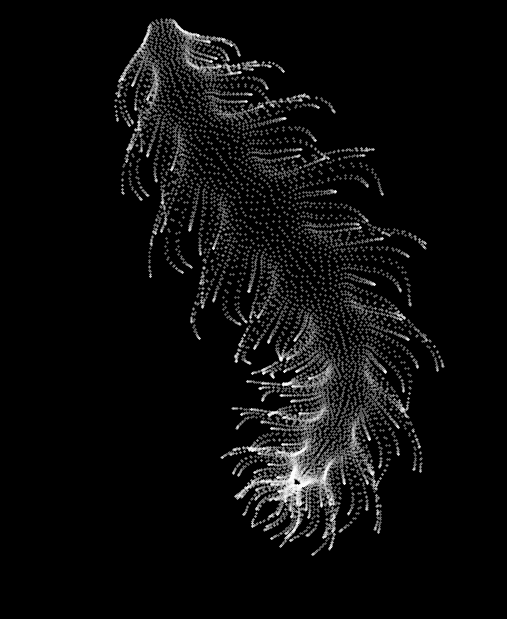

The matplotlib source for this figure:
# Original X post: https://x.com/yuruyurau/status/1942231466446057727
# Wolfram community post: https://community.wolfram.com/groups/-/m/t/3516580

'''𝐓𝐡𝐞 𝐁𝐢𝐧𝐝𝐢𝐧𝐠 𝐏𝐫𝐨𝐛𝐥𝐞𝐦
Neuroscientist Francis Crick and philosopher David Chalmers identified the binding problem: how does the
brain integrate distributed neural activity into unified conscious experiences?
This mathematical "creature" exemplifies the same puzzle computationally.

Thousands of individual coordinate points become bound into a single perceived object - a creature -
despite no central coordinator in the algorithm. The binding occurs in our visual system, not the mathematics,
yet the mathematics seems pre-structured to enable this binding. Could this suggest either that mathematical
relationships naturally support perceptual integration, or that our binding mechanisms are tuned to recognize
mathematical harmonies?

Only functions used: sin(x), cos(x), sqrt(x), x^2, and addition.
'''

import numpy as np
import matplotlib.pyplot as plt
from matplotlib.animation import FuncAnimation
from matplotlib.colors import to_rgb

LIVE_DISPLAY = False  # Set to False to save as GIF instead

# Set up the figure
fig, ax = plt.subplots(figsize=(6, 6), dpi=150)  # Higher DPI for better quality
fig.subplots_adjust(left=0, right=1, bottom=0, top=1)
ax.set_xlim(70, 330)
ax.set_ylim(30, 350) # ax.set_ylim(350, 30)  # Inverted y-axis to match original
ax.set_aspect('equal')
ax.axis('off')

# Dark background (matches Wolfram's GrayLevel[9/255])
bg_color = to_rgb('#000000')
fig.set_facecolor(bg_color)
ax.set_facecolor(bg_color)

# Precompute all points for animation (memory efficient)
num_frames = 150
num_points = 10000
t_values = np.linspace(0, 2*np.pi, num_frames)

# Precompute base values
i_vals = np.arange(num_points)
x = i_vals
y = i_vals / 235.0

# Pre-allocate arrays
xp_all = np.zeros((num_frames, num_points))
yp_all = np.zeros((num_frames, num_points))

# Compute all frames
print("Precomputing frames...")
for frame_idx, t in enumerate(t_values):
    # Intermediate calculations
    k = (4 + np.sin(x/11 + 8*t)) * np.cos(x/14)
    e = y/8 - 19
    d = np.sqrt(k**2 + e**2) + np.sin(y/9 + 2*t)
    q = 2*np.sin(2*k) + np.sin(y/17)*k*(9 + 2*np.sin(y - 3*d))
    c = d**2/49 - t

    # Final coordinates
    xp = q + 50*np.cos(c) + 200
    yp = q*np.sin(c) + 39*d - 440

    # Store results with y-inversion
    xp_all[frame_idx] = xp
    yp_all[frame_idx] = 400 - yp

# Create initial scatter plot
scatter = ax.scatter(xp_all[0], yp_all[0], s=0.1,
                     color='white', alpha=0.9, rasterized=True)
# Animation update function
def update(frame):
    scatter.set_offsets(np.column_stack((xp_all[frame], yp_all[frame])))
    return [scatter]

# Create animation
print("Creating animation...")
ani = FuncAnimation(fig, update, frames=num_frames,
                    blit=True, interval=33)

# Let's save the animation as a GIF or live display
if LIVE_DISPLAY:
    print("Displaying animation live...")
    plt.show()  # Uncomment to display the animation live (not recommended for large frames)
else:
    # Save as GIF
    print("Saving GIF...")
    # ani.save('creature.gif', writer=PillowWriter(fps=30),
    #          dpi=100, savefig_kwargs={'facecolor': bg_color})

    ani.save('math_creature.gif',
            writer='pillow',  # Use pillow directly
            fps=30,
            dpi=150,
            savefig_kwargs={'facecolor': bg_color}
            )
    print("Animation saved as 'math_creature.gif'")
